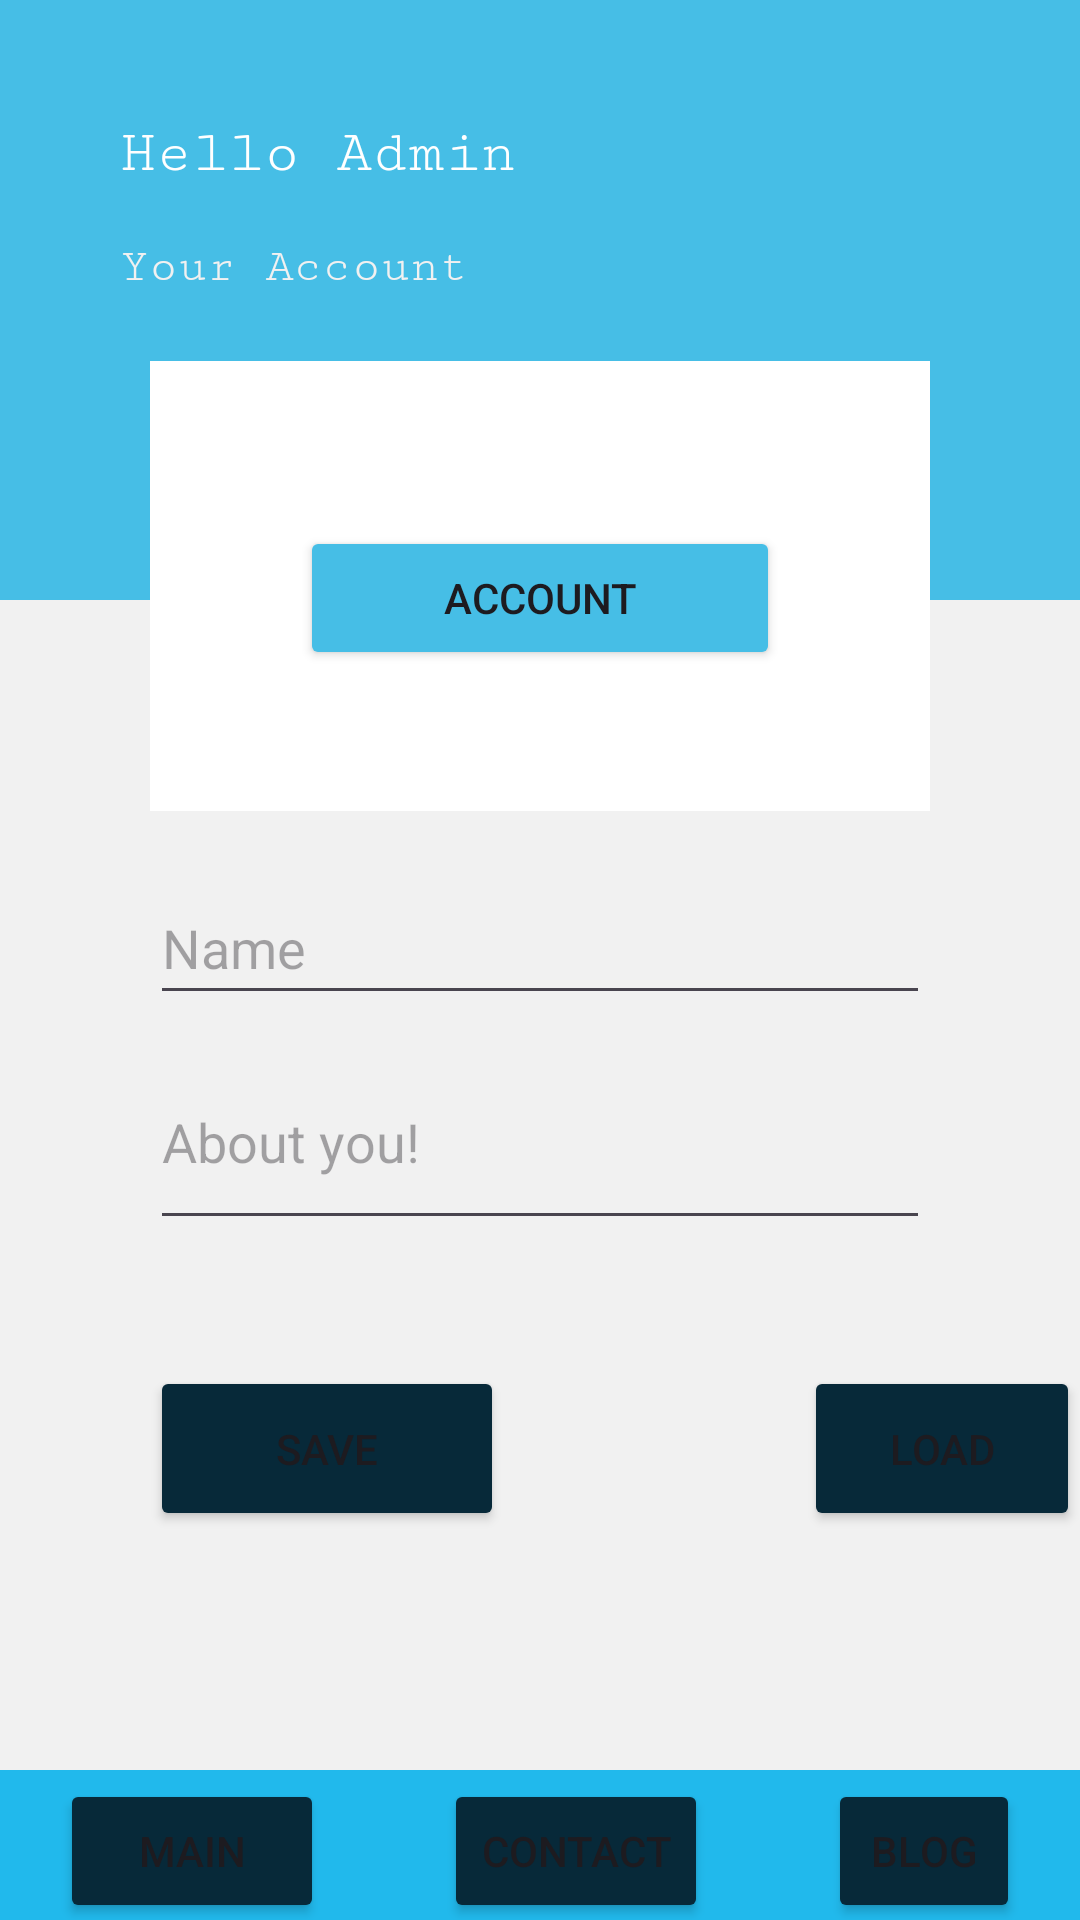

Layout XML and referenced resources for this Android screen:
<!-- AndroidManifest.xml: application theme Theme.Calculation -->
<!-- res/layout/activity_text_editor.xml -->
<?xml version="1.0" encoding="utf-8"?>
<RelativeLayout xmlns:android="http://schemas.android.com/apk/res/android"
    xmlns:app="http://schemas.android.com/apk/res-auto"
    xmlns:tools="http://schemas.android.com/tools"
    android:layout_width="match_parent"
    android:layout_height="match_parent"
    android:background="@color/bg"
    tools:context=".DesignActivity">


    <RelativeLayout
        android:id="@+id/upper_bg"
        android:layout_width="match_parent"
        android:layout_height="200dp"
        android:background="#46BEE6">

        <TextView
            android:layout_width="wrap_content"
            android:layout_height="wrap_content"
            android:text="Hello Admin"
            android:textColor="@color/white"
            android:fontFamily="serif-monospace"
            android:textSize="20sp"
            android:layout_marginStart="40dp"
            android:layout_marginTop="40dp"

            />
        <TextView
            android:layout_width="wrap_content"
            android:layout_height="wrap_content"
            android:text="Your Account"
            android:textColor="@color/bg"
            android:fontFamily="serif-monospace"
            android:textSize="16sp"
            android:layout_marginStart="40dp"
            android:layout_marginTop="80dp"

            />

    </RelativeLayout>

    <RelativeLayout
        android:id="@+id/second_bg"
        android:layout_width="match_parent"
        android:layout_height="150dp"
        android:layout_below="@id/upper_bg"
        android:background="@color/white"
        android:layout_marginHorizontal="50dp"
        android:layout_marginTop="-80dp">

        <Button
            android:layout_width="match_parent"
            android:layout_height="wrap_content"
            android:layout_marginHorizontal="50dp"
            android:layout_marginTop="55dp"
            android:backgroundTint="#46BEE6"
            android:text="Account">

        </Button>

    </RelativeLayout>

    <EditText
        android:id="@+id/user_name_field"
        android:layout_width="match_parent"
        android:layout_height="wrap_content"
        android:layout_below="@+id/second_bg"
        android:layout_marginHorizontal="50dp"
        android:layout_marginTop="20dp"
        android:ems="10"
        android:hint="Name"
        android:inputType="text"
        android:minHeight="48dp" />

    <EditText
        android:id="@+id/user_bio_field"
        android:layout_width="match_parent"
        android:layout_height="55dp"
        android:layout_below="@+id/user_name_field"
        android:layout_marginHorizontal="50dp"
        android:ems="10"
        android:hint="About you!"
        android:layout_marginTop="20dp"
        android:gravity="start|top"
        android:inputType="textMultiLine"
        android:minHeight="48dp" />


    <Button
        android:id="@+id/save_button"
        android:layout_width="118dp"
        android:layout_height="wrap_content"
        android:layout_below="@+id/user_bio_field"
        android:layout_marginStart="50sp"
        android:layout_marginTop="42dp"
        android:backgroundTint="#072939"
        android:minHeight="55dp"
        android:onClick="saveData"
        android:text="Save" />

    <Button
        android:id="@+id/load_button"
        android:layout_width="109dp"
        android:layout_height="wrap_content"
        android:layout_below="@+id/user_bio_field"
        android:layout_marginStart="100dp"
        android:layout_marginTop="42dp"
        android:layout_toEndOf="@+id/save_button"
        android:backgroundTint="#072939"
        android:minHeight="55dp"
        android:onClick="getData"
        android:text="Load" />

    <LinearLayout
        android:layout_width="match_parent"
        android:layout_height="50dp"
        android:layout_alignParentBottom="true"
        android:orientation="horizontal"
        android:background="#21B9EC">


        <Button
            android:layout_width="wrap_content"
            android:layout_height="48dp"
            android:layout_marginHorizontal="20dp"
            android:layout_marginTop="3dp"
            android:backgroundTint="#072939"
            android:minHeight="55dp"
            android:text="Main" />

        <Button
            android:layout_width="wrap_content"
            android:layout_height="48dp"
            android:layout_marginHorizontal="20dp"
            android:layout_marginTop="3dp"
            android:backgroundTint="#072939"
            android:minHeight="55dp"
            android:onClick="goToContactsList"
            android:text="Contact" />

        <Button
            android:id="@+id/web_button"
            android:layout_width="wrap_content"
            android:layout_height="48dp"
            android:layout_marginHorizontal="20dp"
            android:layout_marginTop="3dp"
            android:backgroundTint="#072939"
            android:minHeight="55dp"
            android:text="Blog" />



    </LinearLayout>




</RelativeLayout>
<!-- resources referenced by this layout -->
<resources>
  <color name="bg">#F1F1F1</color>
  <color name="white">#FFFFFFFF</color>
  <style name="Theme.Calculation" parent="Base.Theme.Calculation" />
  <style name="Base.Theme.Calculation" parent="Theme.Material3.DayNight.NoActionBar">
  
          <item name="colorPrimary">@color/black</item>
          
          
      </style>
  <color name="black">#FF000000</color>
</resources>
